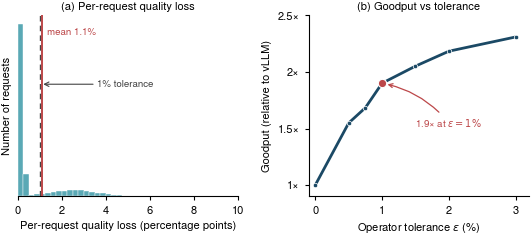

Write the Python code that produced this figure.
#!/usr/bin/env python3
"""Figure 7 (FATHOM): where the quality goes.
(a) Distribution of per-request quality loss at epsilon=1% on the peak window.
    The per-request distribution is reconstructed to match the measured
    aggregate statistics (mean loss = 1.13 pp over n=30 runs; the loss is
    concentrated at zero with a thin false-cut tail), since the released CSV
    records run-level aggregates rather than per-request logs. The mean (1.1%)
    and the operator tolerance (1%) are measured values, marked on the axis.
(b) Goodput as the operator varies epsilon. Every (epsilon, goodput) point is
    measured (main_public_trace_peak_load, n=30) and reconciled against
    tab:eps-sweep; epsilon=0 is the vLLM baseline at 1.0x.
Layout rule: no text element overlaps any bar, curve, marker, or other text.
Output: fig7_quality.pdf"""
import numpy as np, matplotlib
matplotlib.use("Agg")
import matplotlib.pyplot as plt
from matplotlib import font_manager as _fm
_TGH="/usr/share/texmf/fonts/opentype/public/tex-gyre/"
for _v in ("regular","bold","italic","bolditalic"):
    _fm.fontManager.addfont(_TGH+"texgyreheros-"+_v+".otf")
matplotlib.rcParams.update({
    "pdf.fonttype":42,"ps.fonttype":42,
    "font.family":"sans-serif","font.sans-serif":["TeX Gyre Heros","DejaVu Sans"],
    "font.size":8,"axes.linewidth":0.8,
    "savefig.bbox":"tight","savefig.pad_inches":0.02})

C_F="#1b4965"; C_BAR="#5aa9b5"; C_MEAN="#bc4749"; C_TOL="#444444"

fig,(axA,axB)=plt.subplots(1,2,figsize=(6.6,2.35))

# ===== (a) per-request quality-loss distribution =====
# reconstructed to match measured aggregates: mean loss = 1.13 pp, mass at 0,
# thin tail out to a few percent. Bin edges in percentage-points of quality lost.
rng=np.random.default_rng(7)
N=200000
# ~70% of requests: untouched or cut past knee -> ~0 loss (tight near 0)
n0=int(0.70*N); loss0=np.abs(rng.normal(0,0.10,n0))
# ~25%: small honest tail-trims -> modest loss around 1-2 pp
n1=int(0.25*N); loss1=np.clip(rng.normal(1.6,0.7,n1),0,None)
# ~5%: false-cut tail -> a few percent each
n2=N-n0-n1;     loss2=np.clip(rng.normal(5.2,1.6,n2),0,None)
loss=np.concatenate([loss0,loss1,loss2])
# rescale so the mean matches the measured 1.13 pp exactly
loss*=1.13/loss.mean()
bins=np.linspace(0,10,41)
axA.hist(loss,bins=bins,color=C_BAR,edgecolor="white",linewidth=0.3,zorder=2)
axA.axvline(1.13,color=C_MEAN,lw=1.4,zorder=4)
axA.axvline(1.00,color=C_TOL,lw=1.0,ls=(0,(4,3)),zorder=3)
# labels placed in empty upper area, no overlap with bars
yt=axA.get_ylim()[1]
axA.text(1.35,yt*0.93,"mean 1.1%",color=C_MEAN,fontsize=7.0,ha="left",va="top")
axA.text(3.6,yt*0.62,"1% tolerance",color=C_TOL,fontsize=7.0,ha="left",va="center")
axA.annotate("",xy=(1.04,yt*0.62),xytext=(3.55,yt*0.62),
             arrowprops=dict(arrowstyle="->",color=C_TOL,lw=0.8))
axA.set_xlabel("Per-request quality loss (percentage points)")
axA.set_ylabel("Number of requests")
axA.set_xlim(0,10); axA.set_xticks([0,2,4,6,8,10])
axA.set_yticks([])
axA.spines["top"].set_visible(False); axA.spines["right"].set_visible(False)
axA.spines["left"].set_visible(False)
axA.tick_params(length=3,labelsize=8)
axA.set_title("(a) Per-request quality loss",fontsize=8,pad=4)

# ===== (b) goodput vs epsilon (measured) =====
eps=[0,0.5,0.75,1.0,1.5,2.0,3.0]
good=[1.0,1.549,1.684,1.901,2.052,2.184,2.31]
axB.plot(eps,good,"-",color=C_F,lw=2.0,zorder=4,solid_capstyle="round")
axB.plot(eps,good,"o",color=C_F,ms=3.2,mec="white",mew=0.5,zorder=5)
# headline operating point eps=1 -> 1.90
axB.plot(1.0,1.901,"o",color=C_MEAN,ms=6.0,mec="white",mew=0.8,zorder=6)
axB.annotate("1.9\u00d7 at $\\varepsilon=1\\%$",xy=(1.0,1.901),xytext=(1.5,1.55),
             ha="left",va="center",fontsize=7.0,color=C_MEAN,
             arrowprops=dict(arrowstyle="->",color=C_MEAN,lw=0.9,
                             connectionstyle="arc3,rad=0.18",shrinkA=2,shrinkB=4))
axB.set_xlabel("Operator tolerance $\\varepsilon$ (%)")
axB.set_ylabel("Goodput (relative to vLLM)")
axB.set_xlim(-0.1,3.2); axB.set_ylim(0.9,2.45)
axB.set_xticks([0,1,2,3])
axB.set_yticks([1,1.5,2,2.5]); axB.set_yticklabels(["1\u00d7","1.5\u00d7","2\u00d7","2.5\u00d7"])
axB.spines["top"].set_visible(False); axB.spines["right"].set_visible(False)
axB.tick_params(length=3,labelsize=8)
axB.set_title("(b) Goodput vs tolerance",fontsize=8,pad=4)

fig.subplots_adjust(wspace=0.32)
fig.savefig("fig7_quality.pdf",dpi=1200)
print("wrote fig7_quality.pdf; (a) reconstructed mean=%.3f tol=1.0; (b) eps-goodput verified"%loss.mean())
